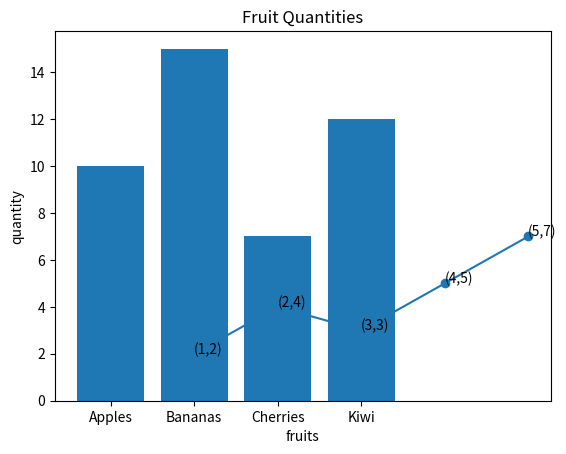
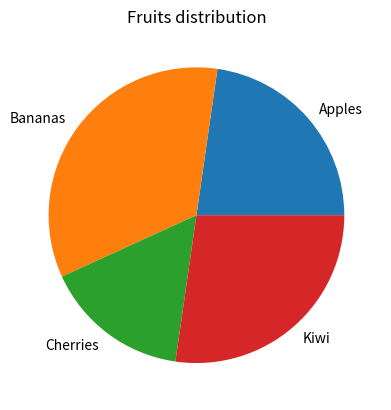

The matplotlib source for these figures, in order:
# Databricks notebook source
# /// script
# [tool.databricks.environment]
# environment_version = "6"
# ///
# MAGIC %md
# MAGIC #Data Visualization 
# MAGIC (08/10/2026)

# COMMAND ----------

# MAGIC %md
# MAGIC #basic line graph 

# COMMAND ----------

import matplotlib.pyplot as plt

#1 create a sample data for a line graph
x=[1,2,3,4,5]
y=[2,4,3,5,7]

#2 create a line plot
plt.plot(x,y, marker= "o")

#Add labels and titles
plt.title("My first graph")
plt.xlabel("my X")
plt.ylabel("my Y")

#Adding data labels
for i in range(len(x)):
    plt.text(x[i], y[i],f"({x[i]},{y[i]})")

#Display the graph
plt.show

# COMMAND ----------

import matplotlib.pyplot as plt

#Step 1: create sample data
fruits=["Apples","Bananas","Cherries","Kiwi"]
quantity= [10,15,7,12]

#Step 2: create a bar chart 
plt.bar(fruits,
        quantity)

#Step 3: Add labels
plt.title("Fruit Quantities")
plt.xlabel("fruits")
plt.ylabel("quantity")

#Step 4: show the graph
plt.show()

# COMMAND ----------

import matplotlib.pyplot as plt

#Step 1: create sample data
fruits=["Apples","Bananas","Cherries","Kiwi"]
quantity= [10,15,7,12]

#Step 2: create a pie chart
plt.pie(quantity,
        labels=fruits)

plt.title("Fruits distribution")

#display pie chart
plt.show()
